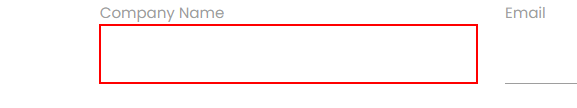
Workflow: Set Data

Step 1: type "[CurrentRow("CompanyName").ToString]" into the text box

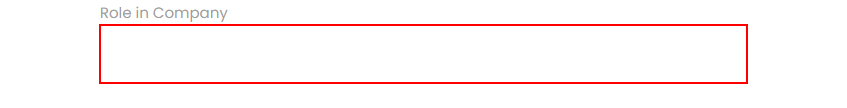
Step 2: type "[CurrentRow("RoleInCompany").ToString]" into the text box

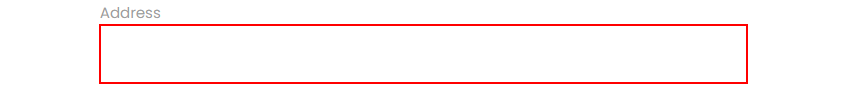
Step 3: type "[CurrentRow("Address").ToString]" into the text box

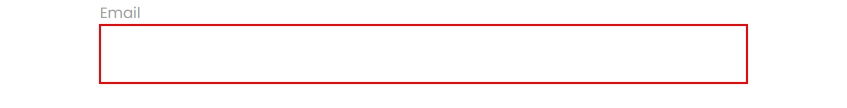
Step 4: type "[CurrentRow("Email").ToString]" into the text box

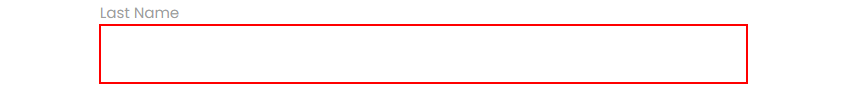
Step 5: type [LastName] into the text box

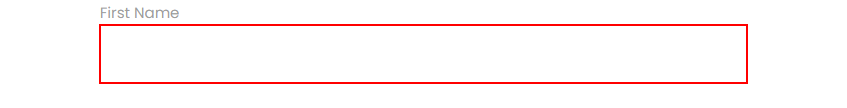
Step 6: type [FirstName] into the text box

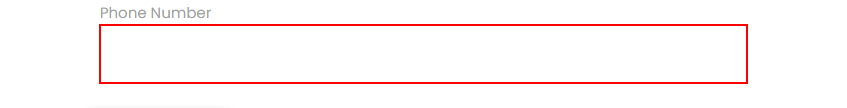
Step 7: type "[CurrentRow("PhoneNumber").ToString]" into the text box

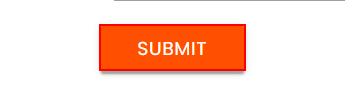
Step 8: click on the text box
